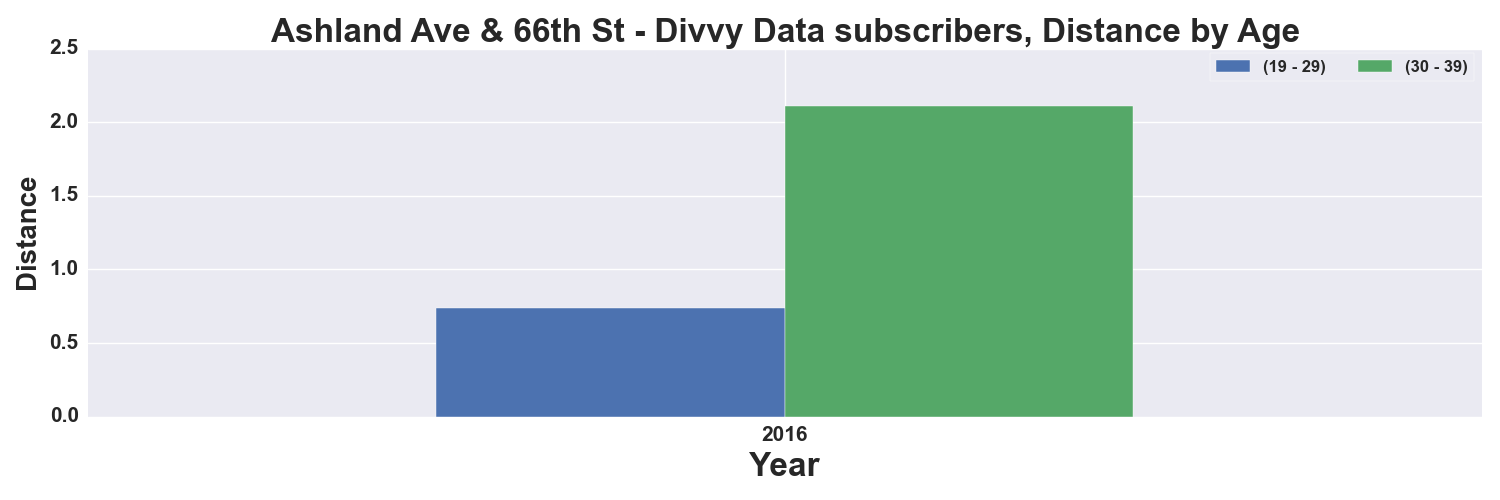

Data behind this chart, as committed beside it:
, START TIME YEAR, DISTANCE_Miles, DISTANCE_Miles
AGE_GROUP, , 19 - 29, 30 - 39
0, 2016, 0.7395, 2.108
